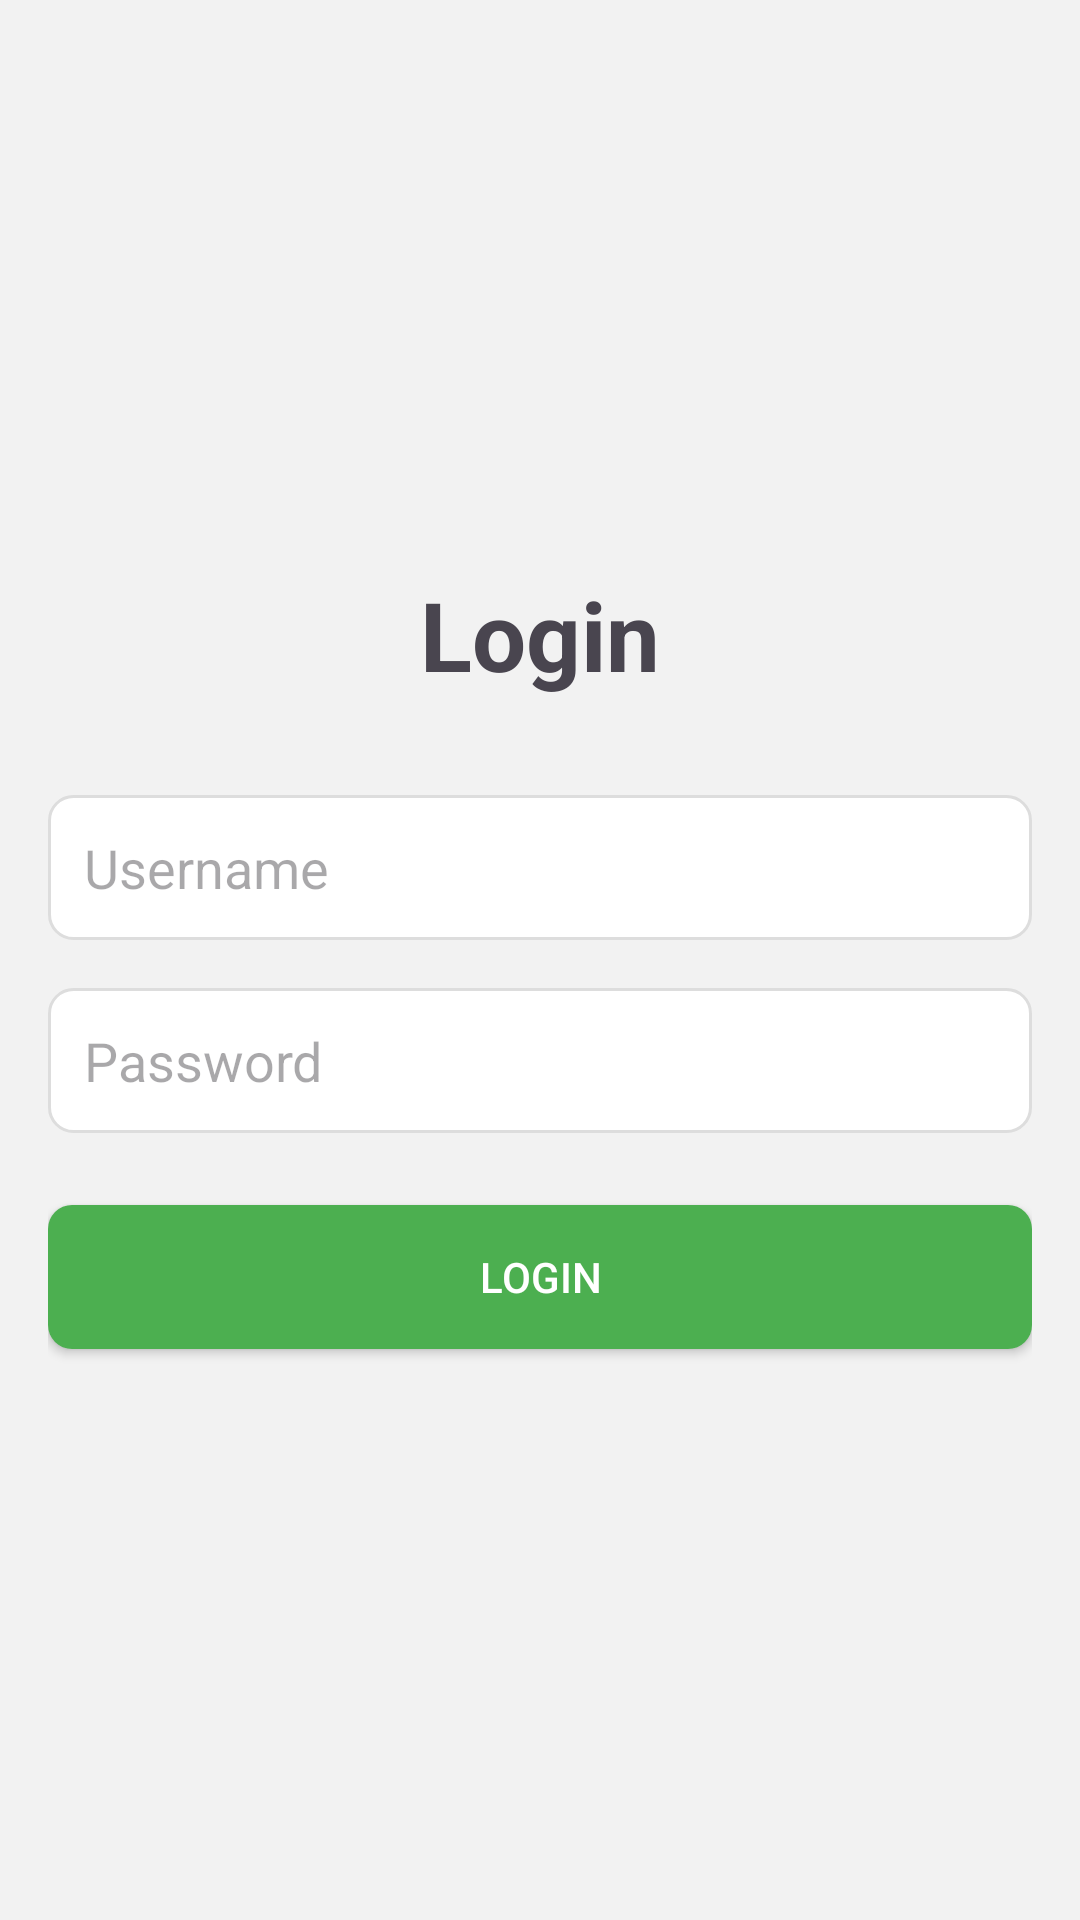

Android layout source for this screen:
<!-- AndroidManifest.xml: application theme Theme.LabGame -->
<!-- res/layout/activity_login.xml -->
<?xml version="1.0" encoding="utf-8"?>
<LinearLayout xmlns:android="http://schemas.android.com/apk/res/android"
    android:layout_width="match_parent"
    android:layout_height="match_parent"
    android:orientation="vertical"
    android:gravity="center"
    android:padding="16dp"
    android:background="#f2f2f2">

    <TextView
        android:layout_width="match_parent"
        android:layout_height="wrap_content"
        android:text="Login"
        android:textSize="32sp"
        android:textStyle="bold"
        android:gravity="center"
        android:paddingBottom="32dp" />

    <EditText
        android:id="@+id/username"
        android:layout_width="match_parent"
        android:layout_height="wrap_content"
        android:hint="Username"
        android:padding="12dp"
        android:background="@drawable/rounded_edittext" />

    <EditText
        android:id="@+id/password"
        android:layout_width="match_parent"
        android:layout_height="wrap_content"
        android:hint="Password"
        android:inputType="textPassword"
        android:padding="12dp"
        android:background="@drawable/rounded_edittext"
        android:layout_marginTop="16dp" />

    <Button
        android:id="@+id/loginButton"
        android:layout_width="match_parent"
        android:layout_height="wrap_content"
        android:text="Login"
        android:padding="12dp"
        android:layout_marginTop="24dp"
        android:backgroundTint="#4CAF50"
        android:textColor="#FFFFFF"
        android:background="@drawable/rounded_button" />
</LinearLayout>
<!-- resources referenced by this layout -->
<resources>
  <!-- drawable rounded_button (drawable) -->
  <?xml version="1.0" encoding="utf-8"?>
  <shape xmlns:android="http://schemas.android.com/apk/res/android">
      <corners android:radius="8dp"/>
      <solid android:color="?android:attr/colorAccent"/>
      <padding android:left="16dp" android:top="16dp" android:right="16dp" android:bottom="16dp"/>
  </shape>
  <!-- drawable rounded_edittext (drawable) -->
  <?xml version="1.0" encoding="utf-8"?>
  <shape xmlns:android="http://schemas.android.com/apk/res/android">
      <corners android:radius="8dp"/>
      <solid android:color="#FFFFFF"/>
      <stroke android:width="1dp" android:color="#DDDDDD"/>
      <padding android:left="16dp" android:top="16dp" android:right="16dp" android:bottom="16dp"/>
  </shape>
  <style name="Theme.LabGame" parent="Base.Theme.LabGame" />
  <style name="Base.Theme.LabGame" parent="Theme.Material3.DayNight.NoActionBar">
          
          
      </style>
</resources>
